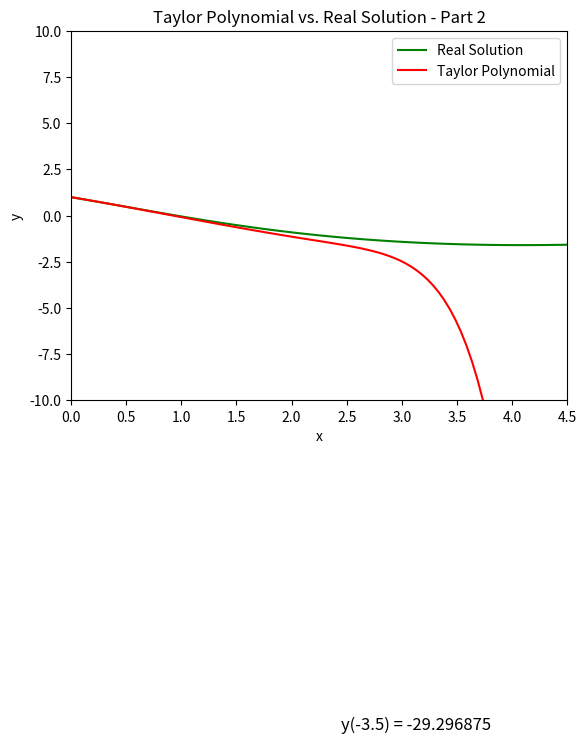

This figure's Python source:
###############
# Part 2 - Taylor Polynomials Project 6
# [redacted]
# 11/29/2023
# 
# This program computes the solution to two different differential equations and then
# graphs the result. It also graphs a Taylor polynomial to allow for comparison between the two.
#
############## 
import numpy as np
import matplotlib.pyplot as plt
from scipy.integrate import odeint

# Define Functions
def model_2_deq(y, x):
    """
    Matrix Method to solve for the actual solution to the differential equation:
    y'' = (2*x)y' - 2y
    """
    return [y[1], -1 * y[0] / ( x * x + 4) + x / (x * x + 4)]

def model_2_ans(x):
    """
    Power Series solution near x = 0 of the differential equation:
    y'' = (2*x)y' - 2y
    """
    a = 1
    b = -1
    out = a * (1 - (1/8) * np.power(x,2) + (1/128) * np.power(x,4) - (13/15360) * np.power(x,6) + (961/3440640) * np.power(x,8) - (7657/412876800) * np.power(x,10))
    out += b * (x - (1/24) * np.power(x,3) + (7/1920) * np.power(x,5) - (7/15360) * np.power(x,7) + (301/4423680) * np.power(x,9))
    return out


####### PART 2

x_1a = np.linspace(0, 5, 100)
y0_1a = [1, -1]

y_regular_1a, y_prime_1a = odeint(model_2_deq, y0_1a, x_1a).T

taylor_1a = model_2_ans(x_1a)

# Graph

figure, axis = plt.subplots() 

axis.plot(x_1a, y_regular_1a, label = "Real Solution", color = "green")
axis.plot(x_1a, taylor_1a, label = "Taylor Polynomial", color = "red")
axis.set_xlabel('x')
axis.set_ylabel('y')

axis.plot(3.5, -29.296875, 'bo')
axis.text(3.5 * 0.7, -29.296875 * (0.95) , "y(-3.5) = -29.296875", fontsize=12)

axis.legend()
axis.set_xlim(0, 4.5)
axis.set_ylim(-10, 10)
axis.set_title('Taylor Polynomial vs. Real Solution - Part 2')


plt.show()